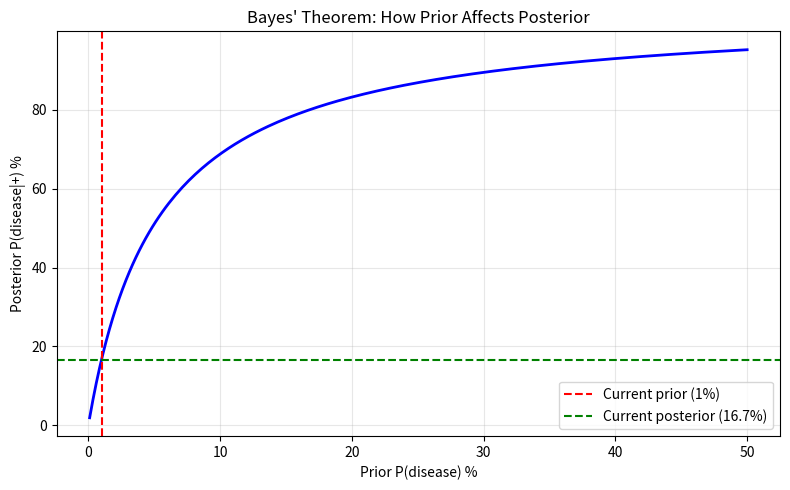
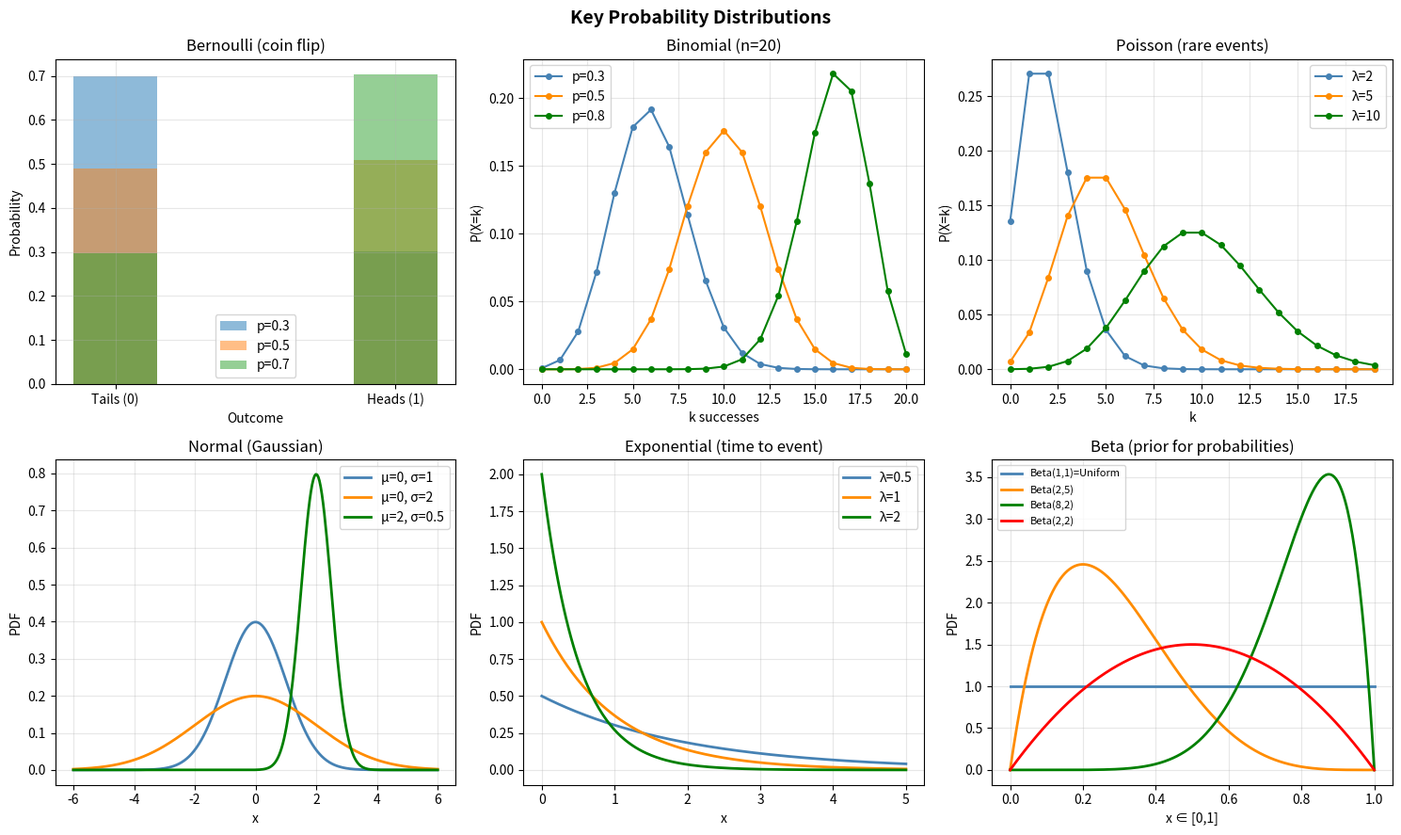
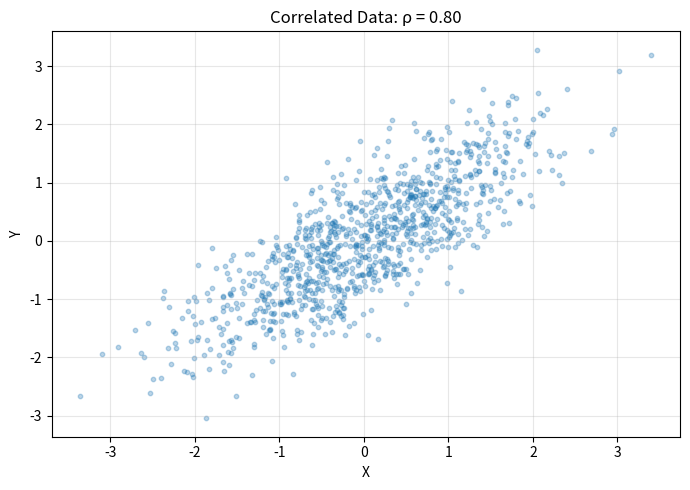
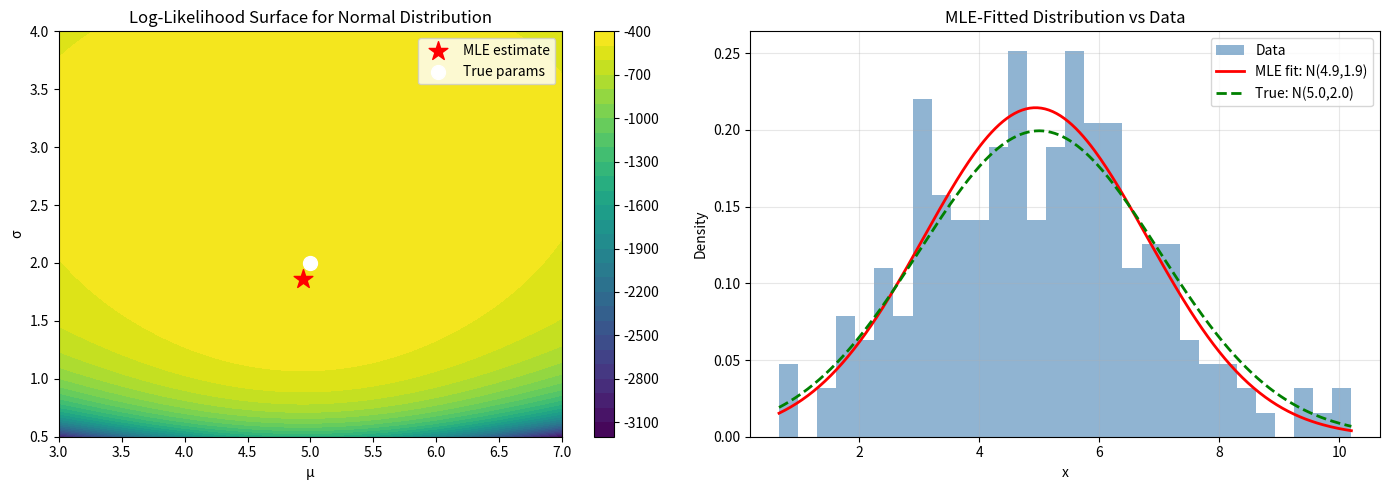
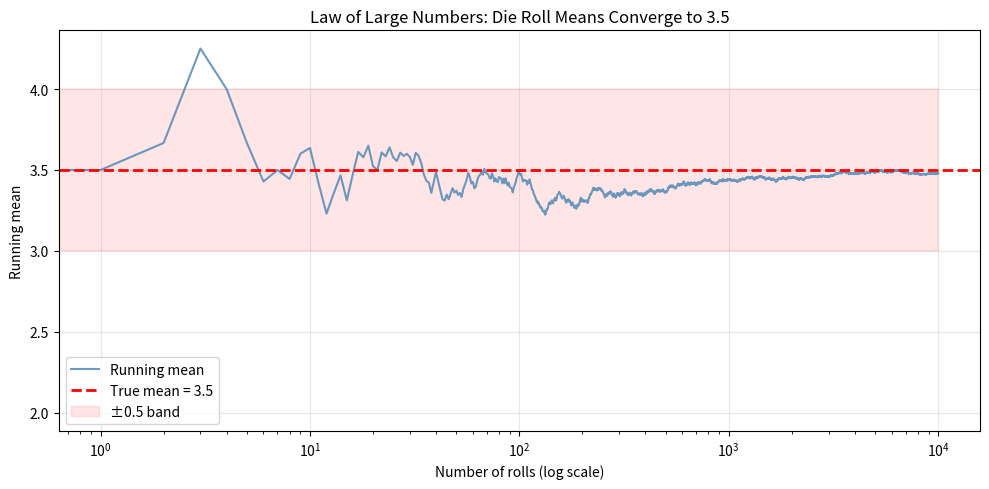

Here is the Python script that generated these plots, in order:
import numpy as np
import matplotlib.pyplot as plt
from scipy import stats

np.random.seed(42)

# Simulate: roll a fair 6-sided die 100,000 times
n = 100_000
rolls = np.random.randint(1, 7, size=n)

# Empirical probabilities converge to true probabilities
for face in range(1, 7):
    empirical = (rolls == face).mean()
    print(f'P(die={face}) empirical={empirical:.4f}, true=1/6={1/6:.4f}')

print('\n--- Probability Rules ---')
# Addition rule: P(A or B) = P(A) + P(B) - P(A and B)
P_even = (rolls % 2 == 0).mean()       # P(even): 2,4,6
P_gt3  = (rolls > 3).mean()            # P(>3): 4,5,6
P_even_and_gt3 = ((rolls % 2 == 0) & (rolls > 3)).mean()  # 4,6
P_even_or_gt3  = ((rolls % 2 == 0) | (rolls > 3)).mean()  # 2,4,5,6

print(f'P(even)       = {P_even:.4f} (true: 3/6={3/6:.4f})')
print(f'P(>3)         = {P_gt3:.4f} (true: 3/6={3/6:.4f})')
print(f'P(even AND >3)= {P_even_and_gt3:.4f} (true: 2/6={2/6:.4f})')
print(f'P(even OR >3) = {P_even_or_gt3:.4f} (true: 4/6={4/6:.4f})')
print(f'Addition rule check: P(even)+P(>3)-P(both) = {P_even+P_gt3-P_even_and_gt3:.4f}')

# Classic example: Medical test
# Disease prevalence: 1% of population
# Test sensitivity (true positive rate): 99%
# Test specificity (true negative rate): 95%
# Question: If you test positive, what's the probability you have the disease?

P_disease = 0.01        # prior: P(disease)
P_pos_given_disease = 0.99  # likelihood: P(+|disease)
P_pos_given_healthy = 0.05  # false positive rate: P(+|no disease)
P_healthy = 1 - P_disease

# Total probability: P(+) = P(+|disease)·P(disease) + P(+|healthy)·P(healthy)
P_positive = P_pos_given_disease * P_disease + P_pos_given_healthy * P_healthy

# Bayes: P(disease|+) = P(+|disease) · P(disease) / P(+)
P_disease_given_pos = (P_pos_given_disease * P_disease) / P_positive

print('Medical Test Example')
print(f'  Disease prevalence: {P_disease:.0%}')
print(f'  Test sensitivity (TPR): {P_pos_given_disease:.0%}')
print(f'  Test specificity (TNR): {1-P_pos_given_healthy:.0%}')
print(f'  P(positive test) = {P_positive:.4f}')
print(f'  P(disease | positive test) = {P_disease_given_pos:.2%}')
print(f'\n  → Even with a 99% sensitive test, testing positive only means')
print(f'    ~{P_disease_given_pos:.0%} chance of actually having the disease!')
print(f'    (because the disease is rare — base rate matters!)')

# Visualize how posterior changes with different priors
priors = np.linspace(0.001, 0.5, 200)
posteriors = (P_pos_given_disease * priors) / (P_pos_given_disease * priors + P_pos_given_healthy * (1 - priors))

plt.figure(figsize=(8, 5))
plt.plot(priors * 100, posteriors * 100, 'b-', lw=2)
plt.axvline(P_disease * 100, color='red', ls='--', label=f'Current prior ({P_disease:.0%})')
plt.axhline(P_disease_given_pos * 100, color='green', ls='--', 
            label=f'Current posterior ({P_disease_given_pos:.1%})')
plt.xlabel('Prior P(disease) %'); plt.ylabel('Posterior P(disease|+) %')
plt.title("Bayes' Theorem: How Prior Affects Posterior")
plt.legend(); plt.grid(True, alpha=0.3)
plt.tight_layout(); plt.show()

fig, axes = plt.subplots(2, 3, figsize=(15, 9))

# 1. Bernoulli: coin flip, p=0.7
ax = axes[0, 0]
for p, color in [(0.3, 'steelblue'), (0.5, 'darkorange'), (0.7, 'green')]:
    samples = np.random.binomial(1, p, 10000)
    ax.bar([0, 1], [(samples==0).mean(), (samples==1).mean()], alpha=0.5, width=0.3,
           label=f'p={p}', bottom=0)
ax.set_title('Bernoulli (coin flip)'); ax.set_xlabel('Outcome'); ax.set_ylabel('Probability')
ax.set_xticks([0, 1]); ax.set_xticklabels(['Tails (0)', 'Heads (1)'])
ax.legend(); ax.grid(True, alpha=0.3)

# 2. Binomial: n=20 trials
ax = axes[0, 1]
n_trials = 20
for p, color in [(0.3, 'steelblue'), (0.5, 'darkorange'), (0.8, 'green')]:
    k = np.arange(0, n_trials+1)
    pmf = stats.binom.pmf(k, n=n_trials, p=p)
    ax.plot(k, pmf, 'o-', color=color, lw=1.5, markersize=4, label=f'p={p}')
ax.set_title(f'Binomial (n={n_trials})'); ax.set_xlabel('k successes')
ax.set_ylabel('P(X=k)'); ax.legend(); ax.grid(True, alpha=0.3)

# 3. Poisson: events per interval
ax = axes[0, 2]
k = np.arange(0, 20)
for lam, color in [(2, 'steelblue'), (5, 'darkorange'), (10, 'green')]:
    pmf = stats.poisson.pmf(k, mu=lam)
    ax.plot(k, pmf, 'o-', color=color, lw=1.5, markersize=4, label=f'λ={lam}')
ax.set_title('Poisson (rare events)'); ax.set_xlabel('k')
ax.set_ylabel('P(X=k)'); ax.legend(); ax.grid(True, alpha=0.3)

# 4. Normal (Gaussian)
ax = axes[1, 0]
x = np.linspace(-6, 6, 300)
for (mu, sigma), color in [((0, 1), 'steelblue'), ((0, 2), 'darkorange'), ((2, 0.5), 'green')]:
    ax.plot(x, stats.norm.pdf(x, mu, sigma), color=color, lw=2, label=f'μ={mu}, σ={sigma}')
ax.set_title('Normal (Gaussian)'); ax.set_xlabel('x'); ax.set_ylabel('PDF')
ax.legend(); ax.grid(True, alpha=0.3)

# 5. Exponential
ax = axes[1, 1]
x = np.linspace(0, 5, 300)
for lam, color in [(0.5, 'steelblue'), (1, 'darkorange'), (2, 'green')]:
    ax.plot(x, stats.expon.pdf(x, scale=1/lam), color=color, lw=2, label=f'λ={lam}')
ax.set_title('Exponential (time to event)'); ax.set_xlabel('x')
ax.set_ylabel('PDF'); ax.legend(); ax.grid(True, alpha=0.3)

# 6. Beta distribution (used in Bayesian inference)
ax = axes[1, 2]
x = np.linspace(0, 1, 300)
for (a, b), color, label in [((1,1), 'steelblue', 'Beta(1,1)=Uniform'), 
                               ((2,5), 'darkorange', 'Beta(2,5)'),
                               ((8,2), 'green', 'Beta(8,2)'),
                               ((2,2), 'red', 'Beta(2,2)')]:
    ax.plot(x, stats.beta.pdf(x, a, b), color=color, lw=2, label=label)
ax.set_title('Beta (prior for probabilities)'); ax.set_xlabel('x ∈ [0,1]')
ax.set_ylabel('PDF'); ax.legend(fontsize=8); ax.grid(True, alpha=0.3)

plt.suptitle('Key Probability Distributions', fontsize=14, fontweight='bold')
plt.tight_layout(); plt.show()

# Generate correlated data
mean = [0, 0]
cov_matrix = [[1, 0.8], [0.8, 1]]  # strong positive correlation
data = np.random.multivariate_normal(mean, cov_matrix, size=1000)
X, Y = data[:, 0], data[:, 1]

# Expectation (mean)
E_X = X.mean()
E_Y = Y.mean()
print(f'E[X] = {E_X:.3f}, E[Y] = {E_Y:.3f}')

# Variance: Var(X) = E[(X - E[X])^2]
Var_X = ((X - E_X)**2).mean()
print(f'Var(X) = {Var_X:.3f}, Std(X) = {np.sqrt(Var_X):.3f}')

# Covariance: Cov(X,Y) = E[(X - E[X])(Y - E[Y])]
Cov_XY = ((X - E_X) * (Y - E_Y)).mean()
print(f'Cov(X,Y) = {Cov_XY:.3f}')

# Pearson correlation = Cov(X,Y) / (Std(X) * Std(Y))
rho = Cov_XY / (np.std(X) * np.std(Y))
print(f'Correlation ρ = {rho:.3f} (true: 0.8)')

# Full covariance matrix
cov_empirical = np.cov(data.T)
print(f'\nEmpirical covariance matrix:\n{cov_empirical.round(3)}')
print(f'True covariance matrix:\n{np.array(cov_matrix)}')

plt.figure(figsize=(7, 5))
plt.scatter(X, Y, alpha=0.3, s=10)
plt.xlabel('X'); plt.ylabel('Y')
plt.title(f'Correlated Data: ρ = {rho:.2f}')
plt.grid(True, alpha=0.3); plt.tight_layout(); plt.show()

# MLE for a Normal distribution: given data, find the best μ and σ
# True parameters
true_mu, true_sigma = 5.0, 2.0
n_samples = 200
data = np.random.normal(true_mu, true_sigma, n_samples)

# MLE for Normal:
# μ_MLE = sample mean
# σ_MLE = sample standard deviation (biased; use n, not n-1)
mu_mle = data.mean()
sigma_mle = data.std()  # MLE is biased (divides by n, not n-1)
sigma_unbiased = data.std(ddof=1)  # Unbiased estimator (divides by n-1)

print(f'True params:      μ={true_mu}, σ={true_sigma}')
print(f'MLE estimates:    μ̂={mu_mle:.3f}, σ̂={sigma_mle:.3f} (biased)')
print(f'Unbiased σ̂:      {sigma_unbiased:.3f}')

# Visualize log-likelihood surface
mus = np.linspace(3, 7, 100)
sigmas = np.linspace(0.5, 4, 100)
MU, SIGMA = np.meshgrid(mus, sigmas)

# Log-likelihood: sum of log(N(x|mu,sigma)) for each data point
log_like = np.zeros_like(MU)
for i in range(len(sigmas)):
    for j in range(len(mus)):
        log_like[i, j] = np.sum(stats.norm.logpdf(data, MU[i,j], SIGMA[i,j]))

fig, (ax1, ax2) = plt.subplots(1, 2, figsize=(14, 5))

# Contour of log-likelihood
cf = ax1.contourf(MU, SIGMA, log_like, levels=30, cmap='viridis')
plt.colorbar(cf, ax=ax1)
ax1.scatter(mu_mle, sigma_mle, color='red', s=200, zorder=5, marker='*', label='MLE estimate')
ax1.scatter(true_mu, true_sigma, color='white', s=100, zorder=5, marker='o', label='True params')
ax1.set_xlabel('μ'); ax1.set_ylabel('σ')
ax1.set_title('Log-Likelihood Surface for Normal Distribution')
ax1.legend()

# Data histogram vs fitted distribution
ax2.hist(data, bins=30, density=True, alpha=0.6, color='steelblue', label='Data')
x_plot = np.linspace(data.min(), data.max(), 300)
ax2.plot(x_plot, stats.norm.pdf(x_plot, mu_mle, sigma_mle), 'r-', lw=2, label=f'MLE fit: N({mu_mle:.1f},{sigma_mle:.1f})')
ax2.plot(x_plot, stats.norm.pdf(x_plot, true_mu, true_sigma), 'g--', lw=2, label=f'True: N({true_mu},{true_sigma})')
ax2.set_xlabel('x'); ax2.set_ylabel('Density')
ax2.set_title('MLE-Fitted Distribution vs Data')
ax2.legend(); ax2.grid(True, alpha=0.3)

plt.tight_layout(); plt.show()

# As sample size grows, sample mean converges to true mean
true_mean = 3.5  # expected value of a fair die
n_max = 10000
die_rolls = np.random.randint(1, 7, n_max)
running_mean = np.cumsum(die_rolls) / np.arange(1, n_max + 1)

plt.figure(figsize=(10, 5))
plt.plot(running_mean, alpha=0.8, color='steelblue', lw=1.5, label='Running mean')
plt.axhline(true_mean, color='red', ls='--', lw=2, label=f'True mean = {true_mean}')
plt.fill_between(range(n_max),
                 true_mean - 0.5, true_mean + 0.5,
                 alpha=0.1, color='red', label='±0.5 band')
plt.xscale('log')
plt.xlabel('Number of rolls (log scale)')
plt.ylabel('Running mean')
plt.title('Law of Large Numbers: Die Roll Means Converge to 3.5')
plt.legend(); plt.grid(True, alpha=0.3)
plt.tight_layout(); plt.show()
